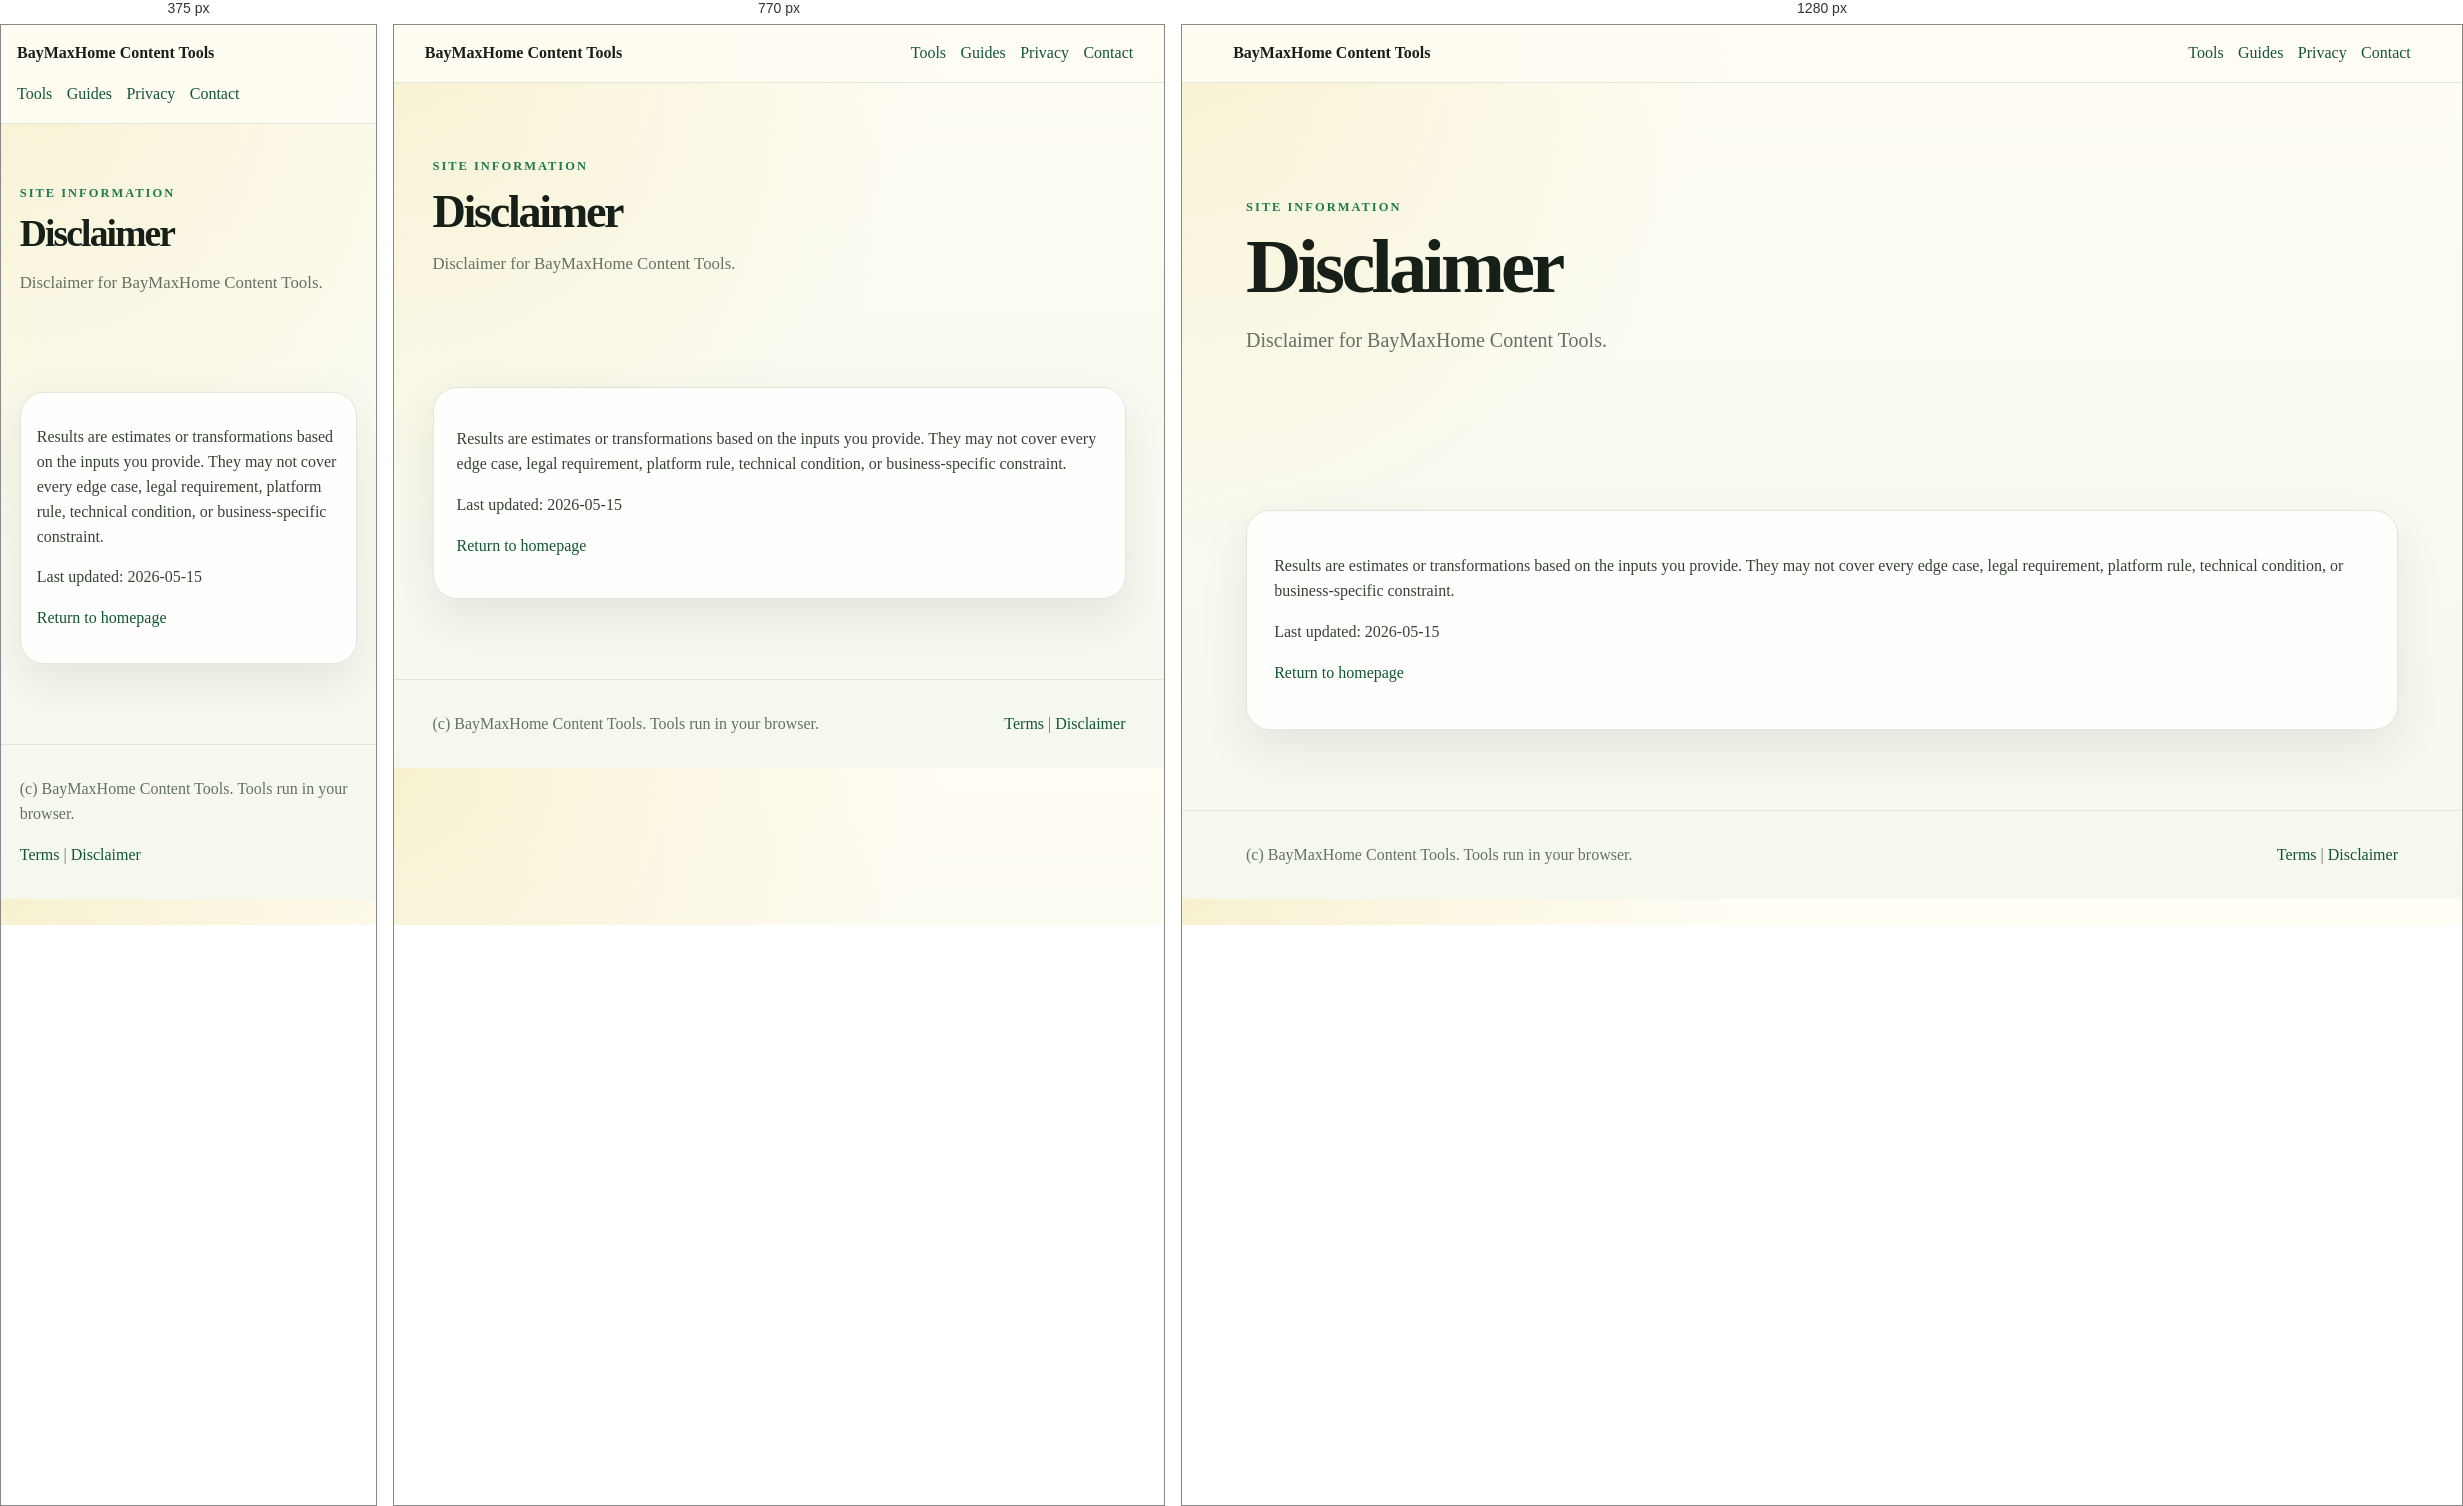
Rendered at 375 px, 770 px and 1280 px, left to right.

<!-- file: index.html -->
<!DOCTYPE html>
<html lang="en">
<head>
  <meta charset="UTF-8">
  <meta name="viewport" content="width=device-width, initial-scale=1.0">
  <title>Disclaimer | BayMaxHome Content Tools</title>
  <meta name="description" content="Disclaimer for BayMaxHome Content Tools.">
  <link rel="canonical" href="https://liaopengdong.github.io/content-tools/disclaimer/">
  <link rel="stylesheet" href="../assets/styles.css">
  <script defer src="../assets/app.js"></script>
</head>
<body>
<header class="topbar">
  <a class="brand" href="../index.html">BayMaxHome Content Tools</a>
  <nav class="topnav">
    <a href="../index.html#tools">Tools</a>
    <a href="../index.html#guides">Guides</a>
    <a href="../privacy-policy/index.html">Privacy</a>
    <a href="../contact/index.html">Contact</a>
  </nav>
</header>
<main><section class="hero"><div><p class="eyebrow">Site information</p><h1>Disclaimer</h1><p class="lead">Disclaimer for BayMaxHome Content Tools.</p></div></section><section class="section"><article class="content-card"><p>Results are estimates or transformations based on the inputs you provide. They may not cover every edge case, legal requirement, platform rule, technical condition, or business-specific constraint.</p><p>Last updated: 2026-05-15</p><p><a href="../index.html">Return to homepage</a></p></article></section></main>
<footer class="site-footer">
  <span>(c) <span data-year></span> BayMaxHome Content Tools. Tools run in your browser.</span>
  <span><a href="../terms/index.html">Terms</a> | <a href="../disclaimer/index.html">Disclaimer</a></span>
</footer>
</body>
</html>


/* @media block from styles.css */
@media(max-width:920px){.hero,.calculator-layout,.content{grid-template-columns:1fr}.grid{grid-template-columns:repeat(2,minmax(0,1fr))}}

/* @media block from styles.css */
@media(max-width:620px){.topbar{align-items:flex-start;flex-direction:column}.grid,.form-grid{grid-template-columns:1fr}h1{font-size:2.35rem}}